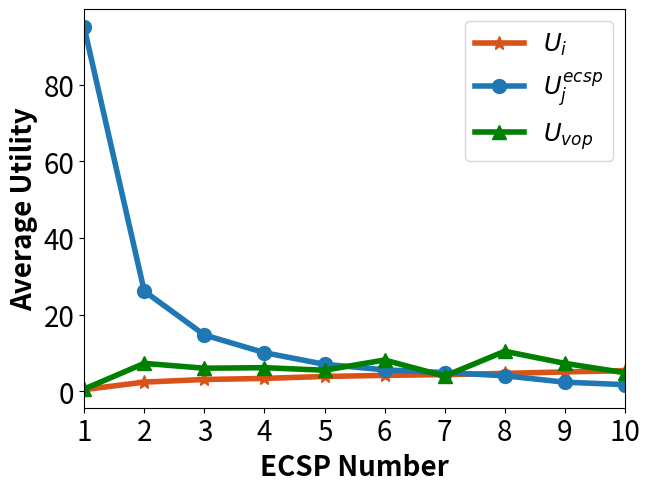

Python code for this plot:
import matplotlib.pyplot as plt
import numpy as np

# 四组数据
np.set_printoptions(precision=16)
# 用户平均效益值变化 [0.4888001174418751, 2.4482136701850408, 3.1266285981296327, 3.4109760201461206, 3.9160599359477515, 4.2067485751883344, 4.391656129232662, 4.722647674378195, 5.096477728891999, 5.453841410282022]
# Cloud平均效益值变化 [94.92490522629197, 25.313485510084377, 14.790094100961976, 11.404298086311144, 8.238622145758669, 6.294109321398912, 6.389391206951617, 5.032982220122088, 4.292833895747607, 3.51101222222222]
# ECSPS平均效益值变化 [94.92490522629197, 26.170314904331615, 14.749141407737547, 10.116779812391945, 7.092026962701861, 5.646807552139566, 4.93449070032513, 4.102657364687218, 2.423657678671213, 1.78656219857517]
# VOP平均效益值变化 [0.6328196792356519, 7.333043907972074, 6.066094557230833, 6.209328884349086, 5.542302025734919, 8.208625121026163, 4.001863095714995, 10.485841975218069, 7.331192867046289, 4.8932351225131665]

# U_user_v, U_S_t_v, U_vop_v = [22.8525572604827, 40.435128502140444, 53.843900764228884, 63.996831625830126, 72.56744029374379, 80.1426452281036, 88.71570079802673, 94.16535911232128, 99.86926978421955, 105.88305406033251],[632.708109699998, 278.58258288007096, 170.4909601057699, 118.08882693997056, 90.58782255172676, 72.73073472840234, 59.86040398935132, 52.41315416182901, 44.86756381312831, 39.78326497179366],[39.43410530629765, 45.46595783335548, 38.17183637125083, 44.8613629773962, 43.43148873336237, 33.5330274358481, 41.023913533874, 37.039451779331365, 33.41333545815075, 31.62266255552484]
U_user_v, U_S_t_v, U_vop_v = [0.4888001174418751, 2.4482136701850408, 3.1266285981296327, 3.4109760201461206,
                              3.9160599359477515, 4.2067485751883344, 4.391656129232662, 4.722647674378195,
                              5.096477728891999, 5.453841410282022], [94.92490522629197, 26.170314904331615,
                                                                      14.749141407737547, 10.116779812391945,
                                                                      7.092026962701861, 5.646807552139566,
                                                                      4.93449070032513, 4.102657364687218,
                                                                      2.423657678671213, 1.78656219857517], [
                                 0.6328196792356519, 7.333043907972074, 6.066094557230833, 6.209328884349086,
                                 5.542302025734919, 8.208625121026163, 4.001863095714995, 10.485841975218069,
                                 7.331192867046289, 4.8932351225131665]

# U_S_t_v = [U_S_t_v[i] * (i + 1) for i in range(len(U_S_t_v))]
# 绘制折线图
# plt.plot(range(len(U_user_v)), U_user_v, label='用户的平均效益值', marker='.')
# plt.plot(range(len(U_S_t_v[:,0])), U_S_t_v[:,0], label='云服务器的效益值', marker='o')
# plt.plot(range(len(U_S_t_v[:,1])), U_S_t_v[:,1], label='M1服务器的效益值', marker='s')
# plt.plot(range(len(U_S_t_v[:,2])), U_S_t_v[:,2], label='M2服务器的效益值', marker='^')
# plt.plot(range(len(U_vop_v)), U_vop_v, label='vop的效益值', marker='x')
fig = plt.subplots()
# 绘制折线图
plt.plot(range(len(U_user_v)), U_user_v, label='$U_i$', marker='*', color='#d95319',linewidth=4,markersize=10)
plt.plot(range(len(U_S_t_v)), U_S_t_v, label='$U^{ecsp}_j$', marker='o',linewidth=4,markersize=10)
plt.plot(range(len(U_vop_v)), U_vop_v, label='$U_{vop}$', marker='^', color='green',linewidth=4,markersize=10)
# 添加图例
plt.legend()
plt.xlim(0, 9)
# 添加标题和轴标签
plt.xlabel('ECSP Number', fontweight='bold', fontsize=20)
plt.ylabel('Average Utility', fontweight='bold', fontsize=20)
plt.xticks(range(len(U_user_v)), range(1, 11), fontsize=20)  # 修改x轴刻度字体大小
plt.yticks(fontsize=20)  # 修改y轴刻度字体大小
# 添加图例并设置字体大小
plt.legend(fontsize=17.5)
plt.subplots_adjust(bottom=0.14, left=0.12, right=0.965, top=0.97)
# 显示图形
# 保存图像时设置dpi参数
plt.savefig("Fig_5a.png", dpi=300)
plt.show()
